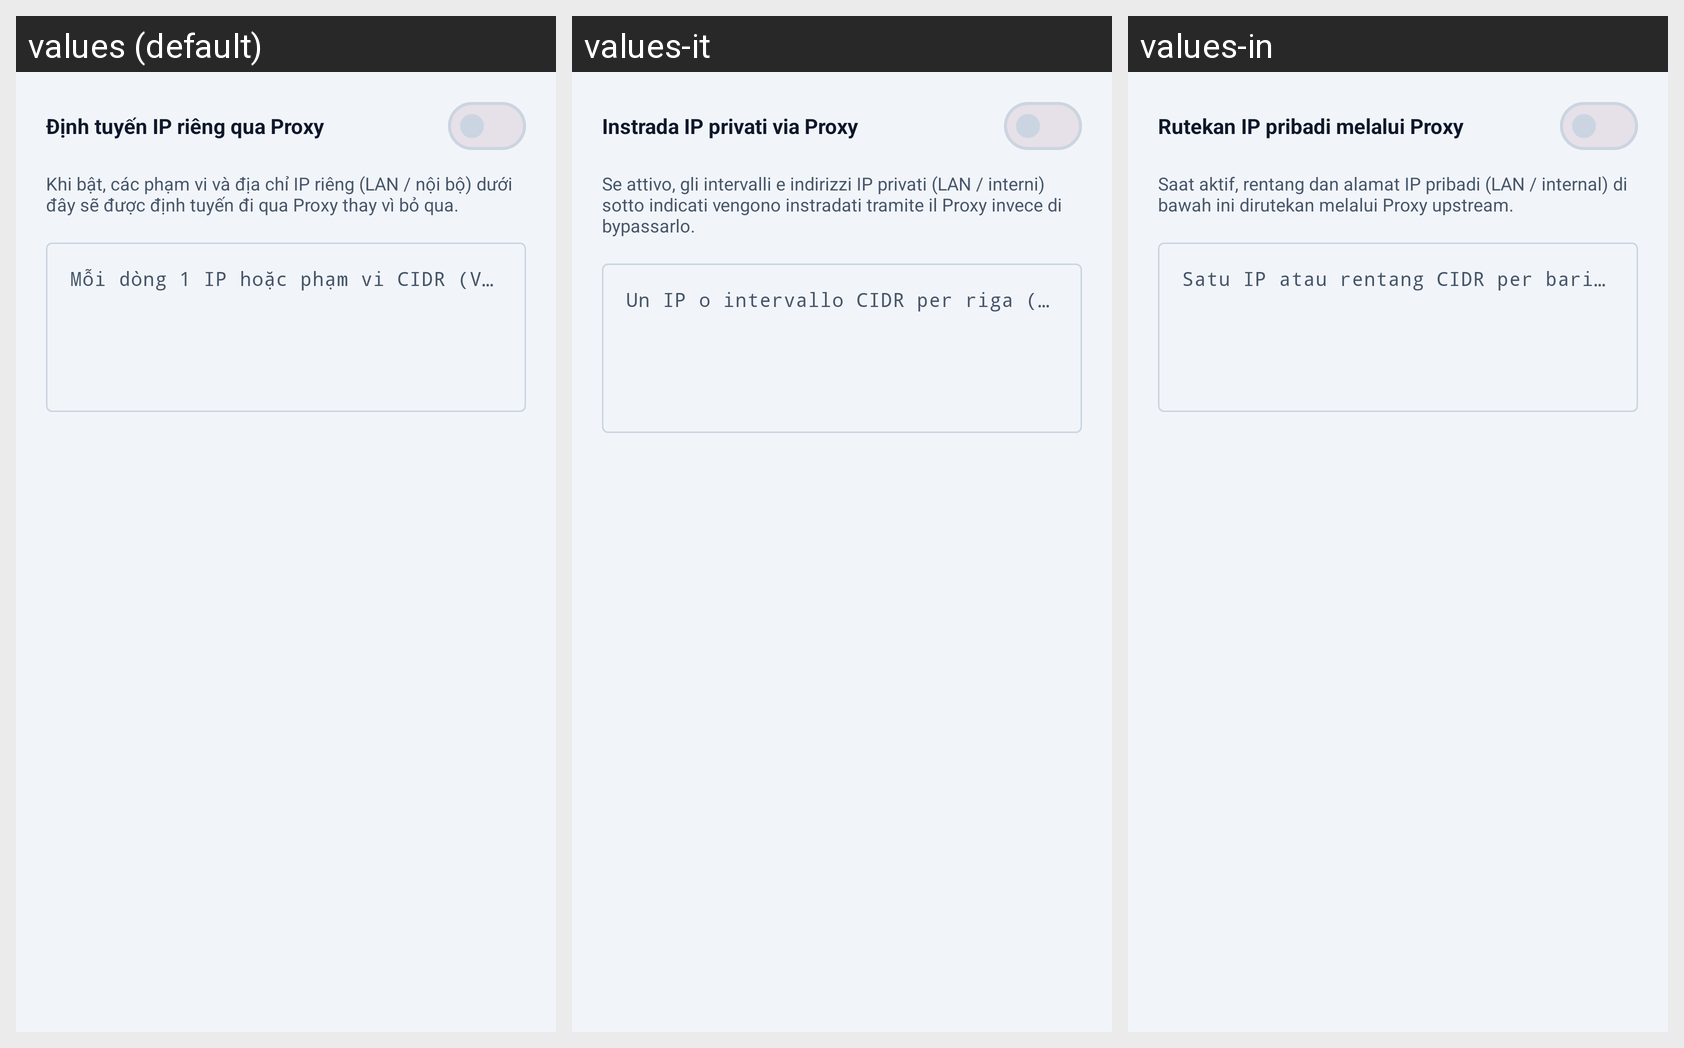

Locale-by-locale string values for the Android screen shown in this grid:
Android screen res/layout/dialog_private_routing.xml rendered under 3 locales, left to right: values (default), values-it, values-in. Device: Nexus 5 (rendered at 1080×1920; each locale shown at half size, 540×960, under a caption strip naming it); theme Theme.ProxyFlow.
Other locales in the repository, not shown: values-ar, values-de, values-en, values-es, values-hi, values-ja, values-ko, values-pt, values-vi.
Strings drawn on this screen, with the default value and each locale's value (text and hints the layout hard-codes, and strings that could not be matched under every locale, appear in the picture but are not listed):

label_private_routing_toggle
  values: Định tuyến IP riêng qua Proxy
  values-it: Instrada IP privati via Proxy
  values-in: Rutekan IP pribadi melalui Proxy

desc_private_routing_dialog
  values: Khi bật, các phạm vi và địa chỉ IP riêng (LAN / nội bộ) dưới đây sẽ được định tuyến đi qua Proxy thay vì bỏ qua.
  values-it: Se attivo, gli intervalli e indirizzi IP privati (LAN / interni) sotto indicati vengono instradati tramite il Proxy invece di bypassarlo.
  values-in: Saat aktif, rentang dan alamat IP pribadi (LAN / internal) di bawah ini dirutekan melalui Proxy upstream.

hint_private_ip_ranges
  values: Mỗi dòng 1 IP hoặc phạm vi CIDR (VD: 192.168.1.0/24 hoặc 10.0.0.5)
  values-it: Un IP o intervallo CIDR per riga (es. 192.168.1.0/24 o 10.0.0.5)
  values-in: Satu IP atau rentang CIDR per baris (mis: 192.168.1.0/24 atau 10.0.0.5)
